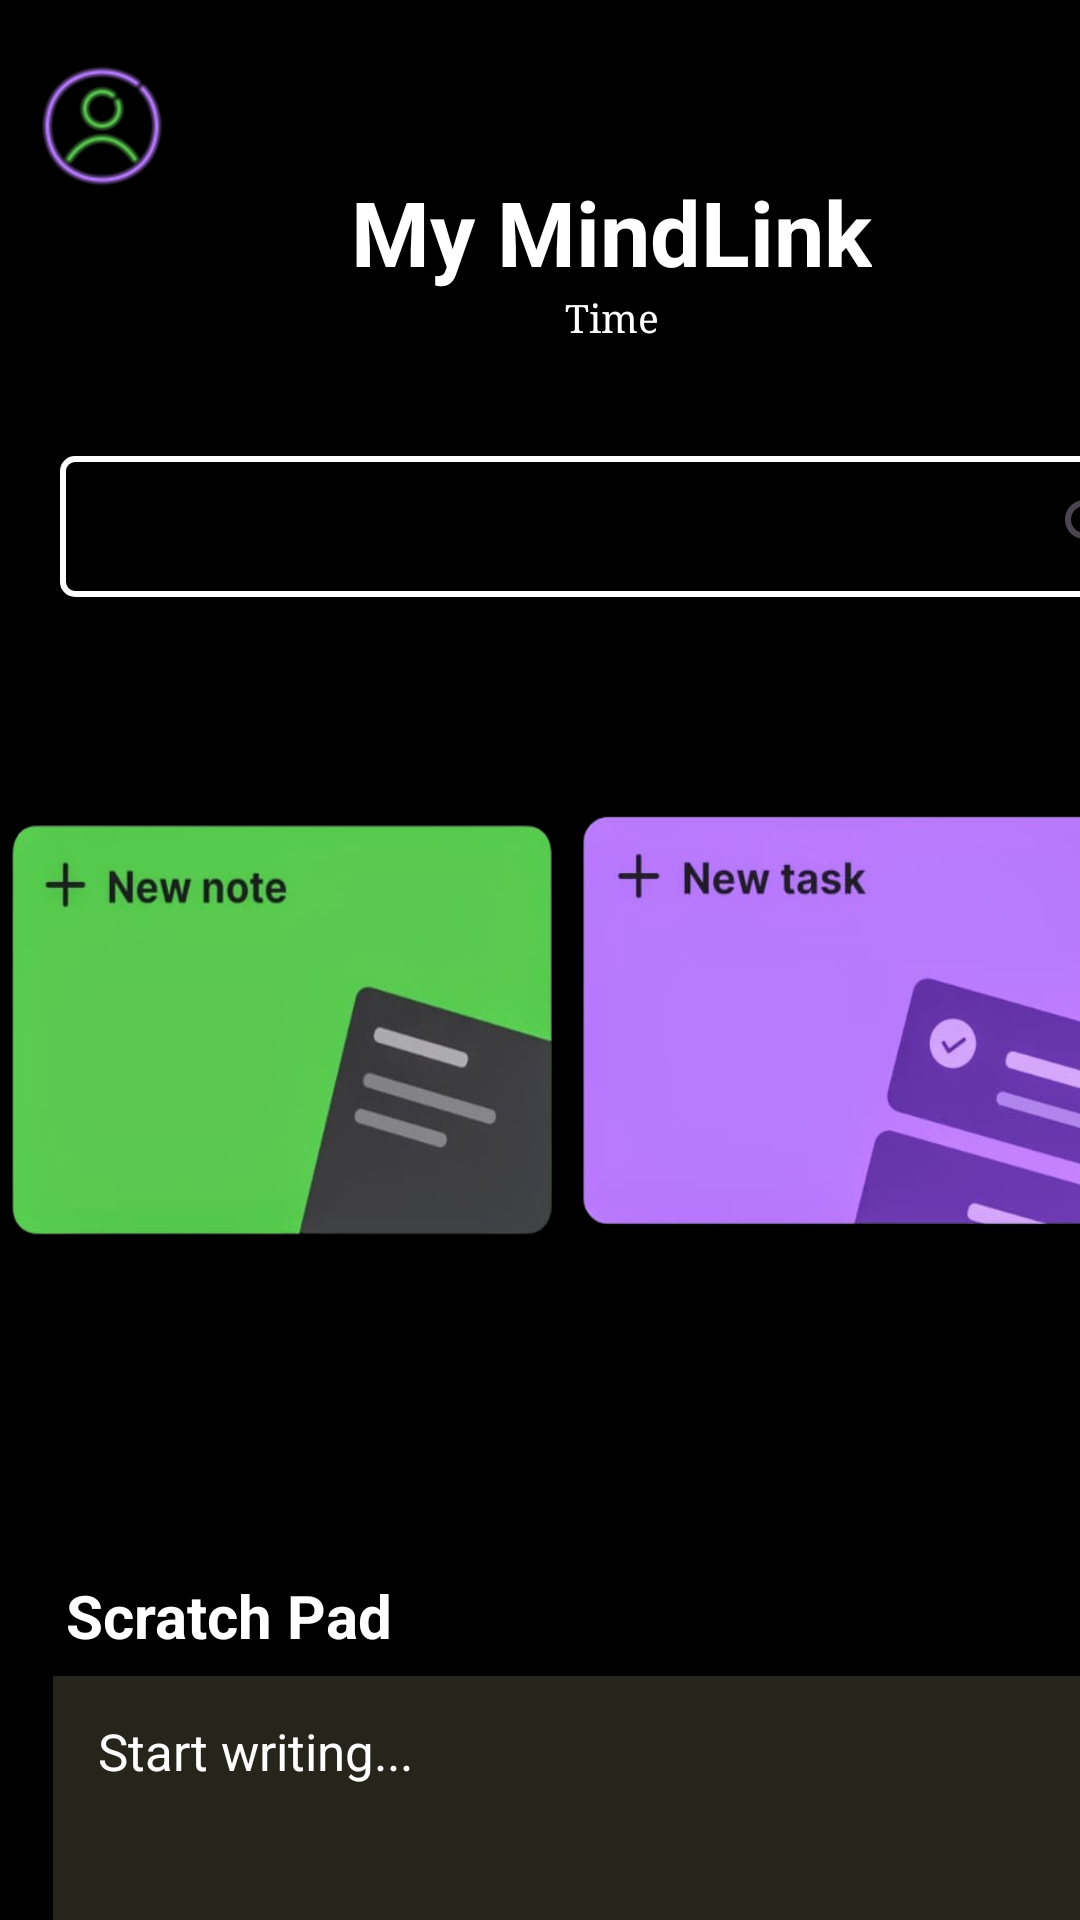

The Android layout XML behind this screen, and the referenced resources:
<!-- AndroidManifest.xml: application theme Theme.MindLink -->
<!-- res/layout/create_note_content.xml -->
<?xml version="1.0" encoding="utf-8"?>
<androidx.constraintlayout.widget.ConstraintLayout xmlns:android="http://schemas.android.com/apk/res/android"
    xmlns:app="http://schemas.android.com/apk/res-auto"
    xmlns:tools="http://schemas.android.com/tools"
    android:id="@+id/main"
    android:layout_width="match_parent"
    android:background="@color/black"
    android:layout_height="match_parent"
    tools:context=".CreateNote">

    <TextView
        android:id="@+id/name"
        android:layout_width="wrap_content"
        android:layout_height="wrap_content"
        android:layout_marginStart="108dp"
        android:layout_marginTop="40dp"
        android:text="My MindLink"
        android:textColor="@color/white"
        android:textSize="30sp"
        android:textStyle="bold"
        app:layout_constraintStart_toStartOf="@+id/guideline2"
        app:layout_constraintTop_toTopOf="@+id/guideline4" />

    <ImageButton
        android:id="@+id/btnDrawer"
        android:layout_width="50dp"
        android:layout_height="50dp"
        android:background="?selectableItemBackgroundBorderless"
        android:scaleType="fitXY"
        android:src="@drawable/icon_profile"
        tools:layout_editor_absoluteX="16dp"
        tools:layout_editor_absoluteY="30dp"
        app:layout_constraintStart_toStartOf="@+id/guideline2"
        app:layout_constraintTop_toTopOf="@+id/guideline4"/>

    <TextView
        android:id="@+id/tvScratch"
        android:layout_width="wrap_content"
        android:layout_height="wrap_content"
        android:layout_marginStart="13dp"
        android:layout_marginTop="101dp"
        android:text="Scratch Pad"
        android:textColor="@color/white"
        android:textSize="20sp"
        android:textStyle="bold"
        app:layout_constraintStart_toStartOf="@+id/guideline2"
        app:layout_constraintTop_toTopOf="@+id/guideline7" />

    <EditText
        android:id="@+id/pad"
        android:layout_width="370dp"
        android:layout_height="150dp"
        android:background="#26251c"
        android:hint="Start writing..."
        android:paddingStart="15dp"
        android:paddingBottom="100dp"
        android:lines="10"
        android:textColorHint="@color/white"
        android:textSize="17sp"
        app:layout_constraintBottom_toTopOf="@+id/guideline5"
        app:layout_constraintEnd_toStartOf="@+id/guideline3"
        app:layout_constraintStart_toStartOf="@+id/guideline2"
        app:layout_constraintTop_toBottomOf="@+id/tvScratch" />

    <SearchView
        android:id="@+id/searchView"
        android:layout_width="376dp"
        android:layout_height="47dp"
        android:layout_marginBottom="60dp"
        android:background="@drawable/search_back"
        android:paddingStart="320dp"
        android:queryHint="Search Here"
        app:layout_constraintBottom_toTopOf="@+id/guideline6"
        app:layout_constraintEnd_toStartOf="@+id/guideline3"
        app:layout_constraintHorizontal_bias="1.0"
        app:layout_constraintStart_toStartOf="@+id/guideline2" />

    <TextView
        android:id="@+id/time_picker"
        android:layout_width="wrap_content"
        android:layout_height="wrap_content"
        android:text="Time"
        android:textColor="@color/white"
        android:textSize="13sp"
        android:fontFamily="serif"
        app:layout_constraintBottom_toTopOf="@+id/searchView"
        app:layout_constraintEnd_toEndOf="@+id/name"
        app:layout_constraintStart_toStartOf="@+id/name"
        app:layout_constraintTop_toBottomOf="@+id/name"
        app:layout_constraintVertical_bias="0.0" />

    <ImageButton
        android:id="@+id/ibNote"
        android:layout_width="210dp"
        android:layout_height="165dp"
        android:background="?selectableItemBackgroundBorderless"
        android:scaleType="fitXY"
        android:src="@drawable/new_note"
        app:layout_constraintBottom_toTopOf="@+id/guideline7"
        app:layout_constraintEnd_toStartOf="@+id/guideline"
        app:layout_constraintStart_toStartOf="@+id/guideline2"
        app:layout_constraintTop_toTopOf="@+id/guideline6" />

    <ImageButton
        android:id="@+id/ibTask"
        android:layout_width="210dp"
        android:layout_height="165dp"
        android:background="?selectableItemBackgroundBorderless"
        android:scaleType="fitXY"
        android:src="@drawable/new_task"
        app:layout_constraintBottom_toTopOf="@+id/guideline7"
        app:layout_constraintEnd_toStartOf="@+id/guideline3"
        app:layout_constraintStart_toStartOf="@+id/guideline"
        app:layout_constraintTop_toTopOf="@+id/guideline6" />

    <androidx.constraintlayout.widget.Guideline
        android:id="@+id/guideline"
        android:layout_width="wrap_content"
        android:layout_height="wrap_content"
        android:orientation="vertical"
        app:layout_constraintGuide_percent="0.4914842" />

    <androidx.constraintlayout.widget.Guideline
        android:id="@+id/guideline2"
        android:layout_width="wrap_content"
        android:layout_height="wrap_content"
        android:orientation="vertical"
        app:layout_constraintGuide_begin="9dp" />

    <androidx.constraintlayout.widget.Guideline
        android:id="@+id/guideline3"
        android:layout_width="wrap_content"
        android:layout_height="wrap_content"
        android:orientation="vertical"
        app:layout_constraintGuide_begin="396dp" />

    <androidx.constraintlayout.widget.Guideline
        android:id="@+id/guideline4"
        android:layout_width="wrap_content"
        android:layout_height="wrap_content"
        android:orientation="horizontal"
        app:layout_constraintGuide_begin="17dp" />

    <androidx.constraintlayout.widget.Guideline
        android:id="@+id/guideline5"
        android:layout_width="wrap_content"
        android:layout_height="wrap_content"
        android:orientation="horizontal"
        app:layout_constraintGuide_begin="715dp" />

    <androidx.constraintlayout.widget.Guideline
        android:id="@+id/guideline6"
        android:layout_width="wrap_content"
        android:layout_height="wrap_content"
        android:orientation="horizontal"
        app:layout_constraintGuide_begin="259dp" />

    <androidx.constraintlayout.widget.Guideline
        android:id="@+id/guideline7"
        android:layout_width="wrap_content"
        android:layout_height="wrap_content"
        android:orientation="horizontal"
        app:layout_constraintGuide_begin="424dp" />

</androidx.constraintlayout.widget.ConstraintLayout>
<!-- resources referenced by this layout -->
<resources>
  <color name="black">#FF000000</color>
  <color name="white">#FFFFFFFF</color>
  <!-- drawable icon_profile: png bitmap (drawable, 6406 bytes) -->
  <!-- drawable new_note: png bitmap (drawable, 76522 bytes) -->
  <!-- drawable new_task: png bitmap (drawable, 88324 bytes) -->
  <!-- drawable search_back (drawable) -->
  <?xml version="1.0" encoding="utf-8"?>
  <shape xmlns:android="http://schemas.android.com/apk/res/android"
      android:shape="rectangle">
      <solid android:color="@color/black" />
      <stroke android:color="@color/white" android:width="2dp"/>
      <corners android:radius="4dp" />
  
  </shape>
  <style name="Theme.MindLink" parent="Base.Theme.MindLink">
          <item name="android:statusBarColor">@color/black</item>
  
      </style>
  <style name="Base.Theme.MindLink" parent="Theme.Material3.DayNight.NoActionBar">
          
          
  
      </style>
</resources>
